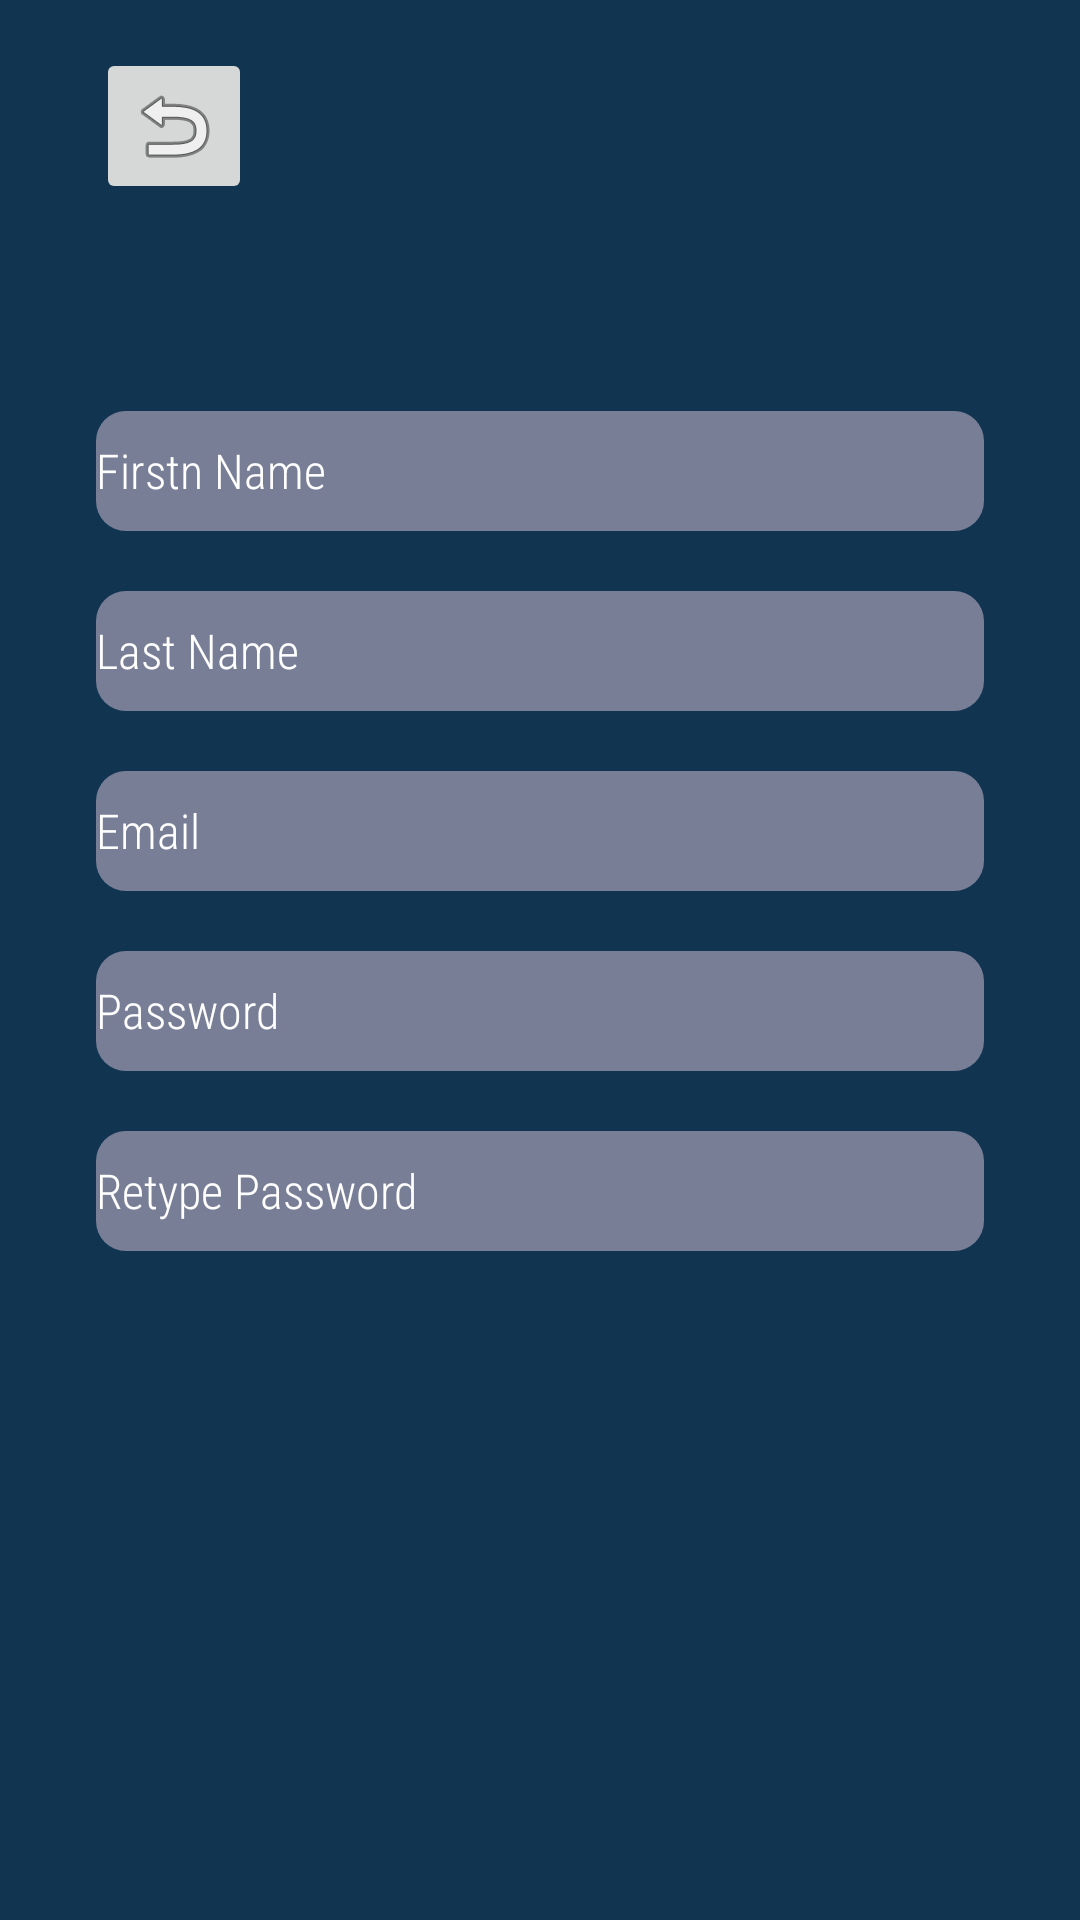

This screen was rendered from an Android layout file. Write that file and the resources it references.
<!-- AndroidManifest.xml: application theme Theme.MyApplication -->
<!-- res/layout/fragment_register.xml -->
<?xml version="1.0" encoding="utf-8"?>
<androidx.constraintlayout.widget.ConstraintLayout xmlns:android="http://schemas.android.com/apk/res/android"
    xmlns:app="http://schemas.android.com/apk/res-auto"
    xmlns:tools="http://schemas.android.com/tools"
    android:layout_width="match_parent"
    android:layout_height="match_parent"
    android:background="#113551"
    android:paddingStart="32dp"
    android:paddingEnd="32dp">

    <ImageButton
        android:id="@+id/back"
        android:layout_width="wrap_content"
        android:layout_height="wrap_content"
        android:layout_marginTop="16dp"
        android:padding="10dp"
        android:src="@android:drawable/ic_menu_revert"
        app:layout_constraintStart_toStartOf="parent"
        app:layout_constraintTop_toTopOf="parent" />

    <Button
        android:id="@+id/signup"
        android:layout_width="wrap_content"
        android:layout_height="wrap_content"
        android:layout_marginStart="158dp"
        android:layout_marginEnd="159dp"
        android:layout_marginBottom="125dp"
        android:backgroundTint="#7E292720"
        android:text="Sign Up"
        app:layout_constraintBottom_toBottomOf="parent"
        app:layout_constraintEnd_toEndOf="parent"
        app:layout_constraintStart_toStartOf="parent"
        app:layout_constraintTop_toBottomOf="@+id/editTextTextPassword2" />


    <EditText
        android:id="@+id/passw"
        style="@style/EditTextStylee"
        android:background="@drawable/edit_text_style"
        android:hint="Password"
        android:inputType="textEmailAddress"
        app:layout_constraintEnd_toEndOf="parent"
        app:layout_constraintHorizontal_bias="0.0"
        app:layout_constraintStart_toStartOf="parent"
        app:layout_constraintTop_toBottomOf="@+id/email" />


    <EditText
        android:id="@+id/FirstName"
        style="@style/EditTextStylee"
        android:layout_marginTop="137dp"
        android:background="@drawable/edit_text_style"
        android:hint="Firstn Name"
        android:inputType="textPersonName"
        app:layout_constraintEnd_toEndOf="parent"
        app:layout_constraintStart_toStartOf="parent"
        app:layout_constraintTop_toTopOf="parent" />


    <EditText
        android:id="@+id/LastName"
        style="@style/EditTextStylee"
        android:background="@drawable/edit_text_style"
        android:ems="10"
        android:hint="Last Name"
        android:inputType="textPersonName"
        app:layout_constraintEnd_toEndOf="parent"
        app:layout_constraintHorizontal_bias="1.0"
        app:layout_constraintStart_toStartOf="parent"
        app:layout_constraintTop_toBottomOf="@+id/FirstName" />


    <EditText
        android:id="@+id/email"
        style="@style/EditTextStylee"
        android:background="@drawable/edit_text_style"
        android:hint="Email"
        app:layout_constraintEnd_toEndOf="parent"
        app:layout_constraintStart_toStartOf="parent"
        app:layout_constraintTop_toBottomOf="@+id/LastName"
        tools:ignore="TextFields" />


    <EditText
        android:id="@+id/editTextTextPassword2"
        style="@style/EditTextStylee"
        android:background="@drawable/edit_text_style"
        android:hint="Retype Password"
        app:layout_constraintEnd_toEndOf="parent"
        app:layout_constraintHorizontal_bias="0.0"
        app:layout_constraintStart_toStartOf="parent"
        app:layout_constraintTop_toBottomOf="@+id/passw" />


    <TextView
        android:id="@+id/erorText"
        android:layout_width="wrap_content"
        android:layout_height="wrap_content"
        android:layout_marginBottom="11dp"
        android:text="please complite all fields"
        android:visibility="invisible"
        android:textSize="16sp"
        android:gravity="center"
        android:textColor="#FF0000"
        app:layout_constraintBottom_toTopOf="@+id/FirstName"
        app:layout_constraintEnd_toEndOf="@+id/FirstName"
        app:layout_constraintStart_toStartOf="@+id/FirstName" />


</androidx.constraintlayout.widget.ConstraintLayout>
<!-- resources referenced by this layout -->
<resources>
  <!-- drawable edit_text_style (drawable) -->
  <?xml version="1.0" encoding="utf-8"?>
  <shape xmlns:android="http://schemas.android.com/apk/res/android"
      android:shape="rectangle">
      <solid
          android:width="1dp"
          android:color="#797E97" />
      <corners android:radius="10dp"
          />
  </shape>
  <style name="EditTextStylee">
  
          <item name="android:layout_width">match_parent</item>
          <item name="android:layout_height">40dp</item>
          <item name="android:layout_marginTop">20dp</item>
          <item name="android:fontFamily">sans-serif-condensed-light</item>
          <item name="android:maxLength">36</item>
          <item name="android:textColor">@color/white</item>
          <item name="android:textColorHint">@color/white</item>
          <item name="background">@drawable/edit_text_style</item>
          <item name="android:textSize">16sp</item>
          <item name="android:inputType">text</item>
      </style>
  <style name="Theme.MyApplication" parent="Theme.MaterialComponents.DayNight.NoActionBar">
          
          <item name="colorPrimary">@color/purple_500</item>
          <item name="colorPrimaryVariant">@color/purple_700</item>
          <item name="colorOnPrimary">@color/white</item>
          
          <item name="colorSecondary">@color/teal_200</item>
          <item name="colorSecondaryVariant">@color/teal_700</item>
          <item name="colorOnSecondary">@color/black</item>
          
          <item name="android:statusBarColor" tools:targetApi="l">?attr/colorPrimaryVariant</item>
          
      </style>
  <!-- not gathered from this repository: default colours our renderer supplied (Android Studio template values) -->
  <color name="purple_500">#FF6200EE</color>
  <color name="purple_700">#FF3700B3</color>
  <color name="teal_200">#FF03DAC5</color>
  <color name="teal_700">#FF018786</color>
  <color name="black">#FF000000</color>
  <color name="white">#FFFFFFFF</color>
</resources>
